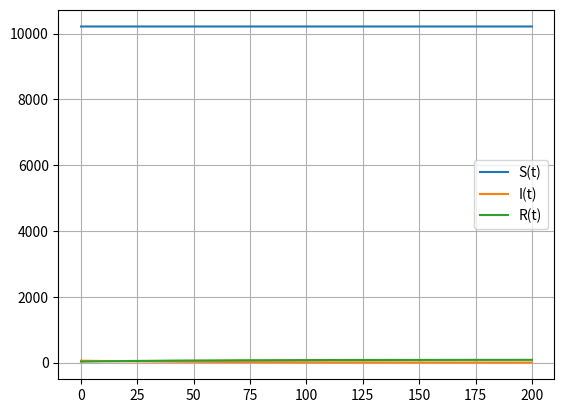

Here is the Python script that generated this plot:
import numpy as np
from scipy.integrate import odeint
import matplotlib.pyplot as plt
import math

a = 0.01
b = 0.02
N = 10300
I0 = 55
R0 = 27
S0 = N - I0 - R0

x0 = [S0, I0, R0]
t = np.arange(0, 200, 0.01)

def dx(x, t):
    dx1 = 0
    dx2 = - b*x[1]
    dx3 = b*x[1]
    return dx1, dx2, dx3

y = odeint(dx, x0, t)

y1 = y[:, 0]
y2 = y[:, 1]
y3 = y[:, 2]

plt.plot(t, y1, label = 'S(t)')
plt.plot(t, y2, label = 'I(t)')
plt.plot(t, y3, label = 'R(t)')
plt.legend()
plt.grid('axis = "both"')